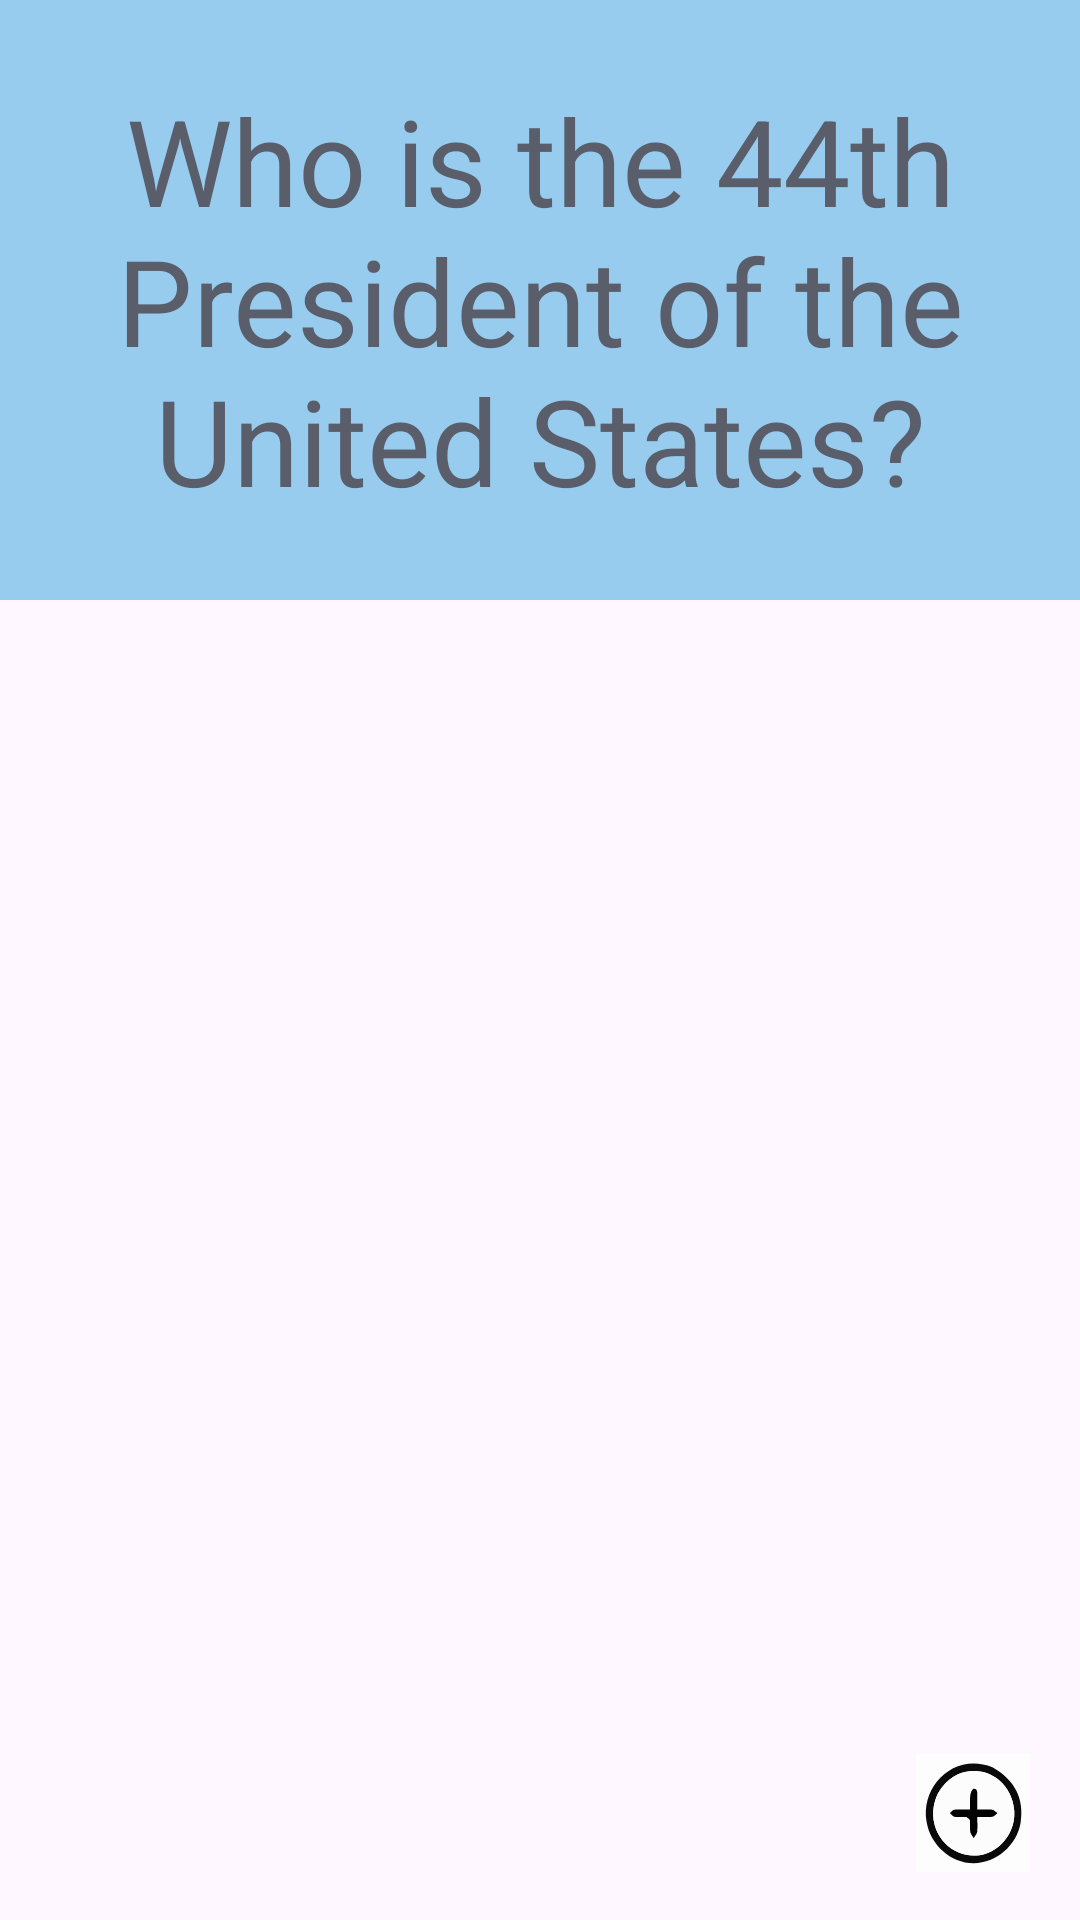

Produce the Android XML layout that renders to this screen, including the resource entries it uses.
<!-- AndroidManifest.xml: application theme Theme.Christopaul_card -->
<!-- res/layout/activity_main.xml -->
<?xml version="1.0" encoding="utf-8"?>
<RelativeLayout xmlns:android="http://schemas.android.com/apk/res/android"
    xmlns:tools="http://schemas.android.com/tools"
    android:layout_width="match_parent"
    android:layout_height="match_parent"
    tools:context=".MainActivity"
    tools:ignore="ExtraText">

    <TextView
        android:id="@+id/flashcard_question"
        android:layout_width="match_parent"
        android:layout_height="200dp"
        android:gravity="center"
        android:text="Who is the 44th President of the United States?"
        android:textColor="#5A5E6B"
        android:background="#98CCEE"
        android:textSize="40sp" />

    <TextView
        android:id="@+id/flashcard_answer"
        android:layout_width="match_parent"
        android:layout_height="200dp"
        android:background="@drawable/card_background"
        android:gravity="center"
        android:text="Barack Obama"
        android:textSize="40sp"
        android:visibility="invisible" />

    <ImageView
        android:id="@+id/toggle123"
        android:layout_width="40dp"
        android:layout_height="40dp"
        android:layout_alignParentBottom="true"
        android:layout_alignParentEnd="true"
        android:layout_marginBottom="16dp"
        android:layout_marginEnd="16dp"
        android:src="@drawable/iconmonstr_plus_circle_lined2" />

</RelativeLayout>
<!-- resources referenced by this layout -->
<resources>
  <!-- drawable iconmonstr_plus_circle_lined2: vector/xml drawable (drawable, 2962 chars, omitted) -->
  <style name="Theme.Christopaul_card" parent="Base.Theme.Christopaul_card" />
  <style name="Base.Theme.Christopaul_card" parent="Theme.Material3.DayNight.NoActionBar">
          
          
      </style>
</resources>
